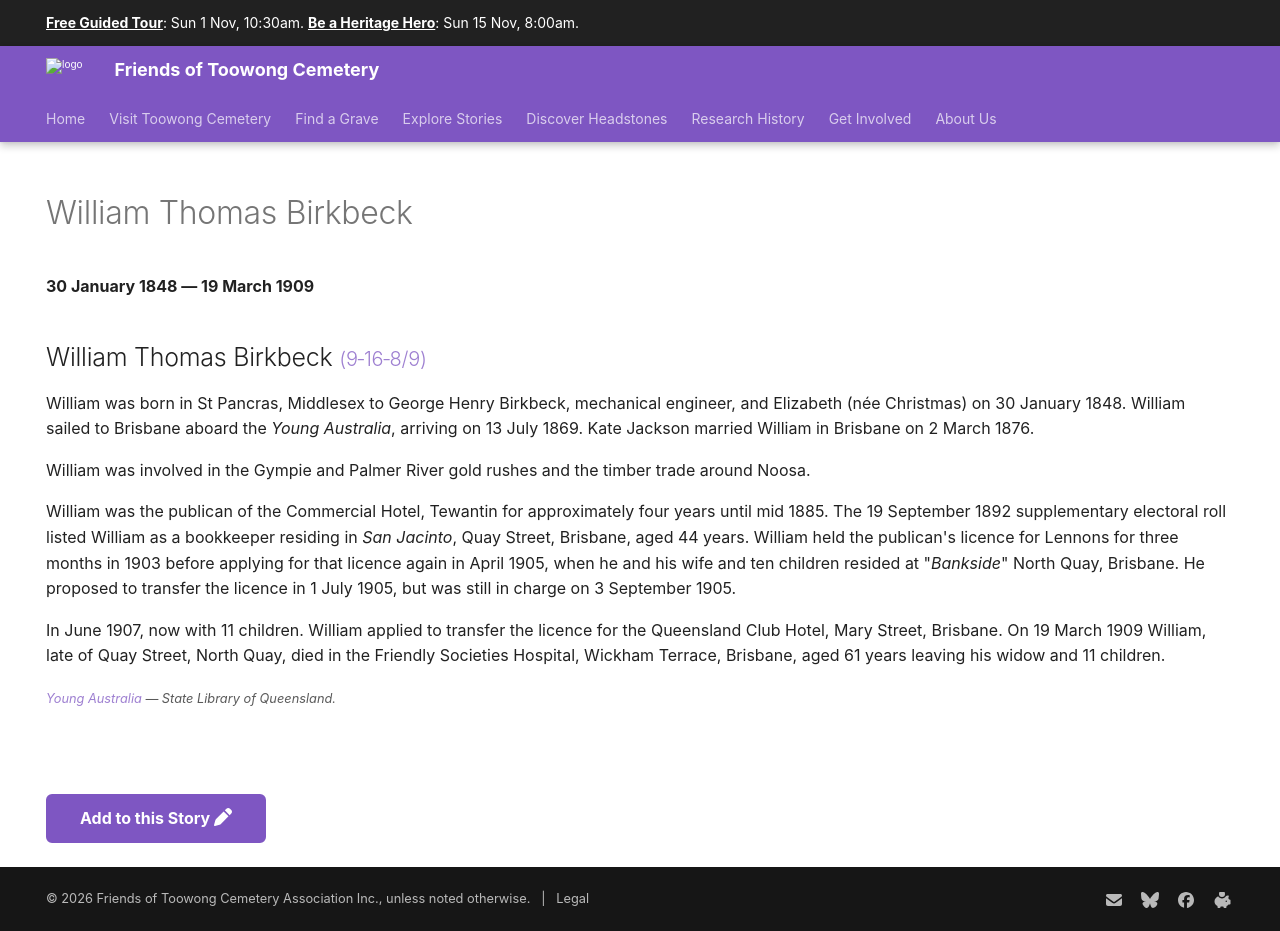

repository: 1871fotc/1871fotc.github.io · page: research/william-thomas-birkbeck/index.html · generator: mkdocs

---
hide:
  - toc
  - navigation 
---

# William Thomas Birkbeck

**30 January 1848 — 19 March 1909**

--8<-- "snippets/william-thomas-birkbeck.md"

--8<-- "snippets/add-to-this-story.md"
